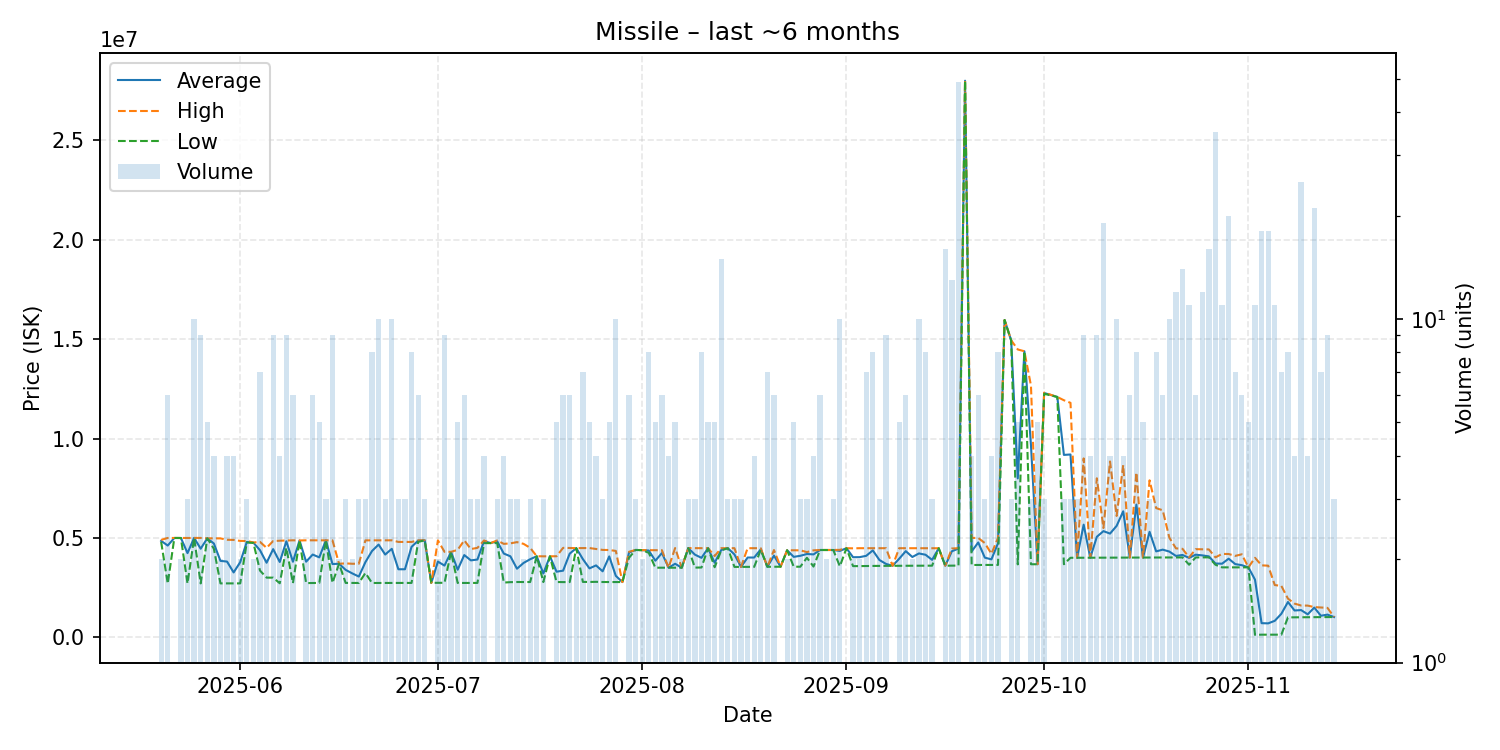

The file beside this chart, header and first rows:
date, average, highest, lowest, order_count, volume
2025-05-20, 4850000, 4900000, 4800000, 2, 2
2025-05-21, 4615000, 4997000, 2703000, 6, 6
2025-05-22, 4996000, 4996000, 4996000, 1, 1
2025-05-23, 4995500, 4996000, 4995000, 2, 2
2025-05-24, 4234667, 4997000, 2710000, 3, 3
2025-05-25, 4999000, 4999000, 4999000, 5, 10
2025-05-26, 4456556, 4999000, 2711500, 9, 9
2025-05-27, 4978000, 4978000, 4978000, 5, 5
2025-05-28, 4717250, 4978500, 4456000, 4, 4
2025-05-29, 3844000, 4976000, 2712000, 2, 2
2025-05-30, 3809250, 4905000, 2713500, 4, 4
2025-05-31, 3262500, 4899000, 2717000, 4, 4
2025-06-01, 3780500, 4849000, 2712000, 2, 2
2025-06-02, 4795000, 4845000, 4770000, 3, 3
2025-06-03, 4760000, 4770000, 4750000, 2, 2
2025-06-04, 4380286, 4799000, 3356000, 7, 7
2025-06-05, 3750500, 4500000, 3001000, 2, 2
2025-06-06, 4434778, 4844000, 3000500, 9, 9
2025-06-07, 3789000, 4860000, 2718000, 3, 4
2025-06-08, 4830000, 4870000, 4500000, 9, 9
2025-06-09, 3801000, 4879000, 2724000, 5, 6
2025-06-10, 4870000, 4870000, 4870000, 1, 1
2025-06-11, 3803500, 4879000, 2728000, 2, 2
2025-06-12, 4162333, 4879000, 2729000, 6, 6
2025-06-13, 4020800, 4879000, 2734000, 4, 5
2025-06-14, 4879000, 4879000, 4879000, 3, 3
2025-06-15, 3685000, 4878000, 2736000, 9, 9
2025-06-16, 3700000, 3700000, 3700000, 2, 2
2025-06-17, 3391000, 3718500, 2736000, 3, 3
2025-06-18, 3215500, 3699000, 2732000, 2, 2
2025-06-19, 3055333, 3700000, 2733000, 3, 3
2025-06-20, 3782667, 4877000, 3235500, 3, 3
2025-06-21, 4340125, 4877000, 2732000, 8, 8
2025-06-22, 4664400, 4879000, 2734000, 10, 10
2025-06-23, 4162667, 4877000, 2734000, 3, 3
2025-06-24, 4449900, 4879000, 2734500, 7, 10
2025-06-25, 3422667, 4798000, 2735000, 3, 3
2025-06-26, 3422667, 4798000, 2735000, 3, 3
2025-06-27, 4548750, 4797000, 2735000, 8, 8
2025-06-28, 4863000, 4875000, 4800000, 3, 6
2025-06-29, 4876333, 4877000, 4876000, 3, 3
2025-06-30, 2739000, 2739000, 2739000, 1, 1
2025-07-01, 3808500, 4876000, 2741000, 2, 2
2025-07-02, 3607222, 4300000, 2741500, 8, 9
2025-07-03, 4292667, 4299000, 4289500, 3, 3
2025-07-04, 3399800, 4400000, 2733000, 5, 5
2025-07-05, 4137667, 4875500, 2733000, 6, 6
2025-07-06, 3869667, 4438000, 2733000, 3, 3
2025-07-07, 3911333, 4499500, 2735000, 3, 3
2025-07-08, 4837750, 4872000, 4735000, 4, 4
2025-07-09, 4740000, 4740000, 4740000, 1, 1
2025-07-10, 4827667, 4871000, 4741000, 3, 3
2025-07-11, 4213000, 4700000, 2753000, 4, 4
2025-07-12, 4074667, 4725000, 2774000, 3, 3
2025-07-13, 3450000, 4788000, 2781000, 3, 3
2025-07-14, 3740000, 4700000, 2780000, 2, 2
2025-07-15, 3926667, 4500000, 2780000, 3, 3
2025-07-16, 4077000, 4079000, 4075000, 2, 2
2025-07-17, 3209667, 4073000, 2778000, 3, 3
2025-07-18, 4073000, 4073000, 4073000, 1, 1
... 118 more rows
